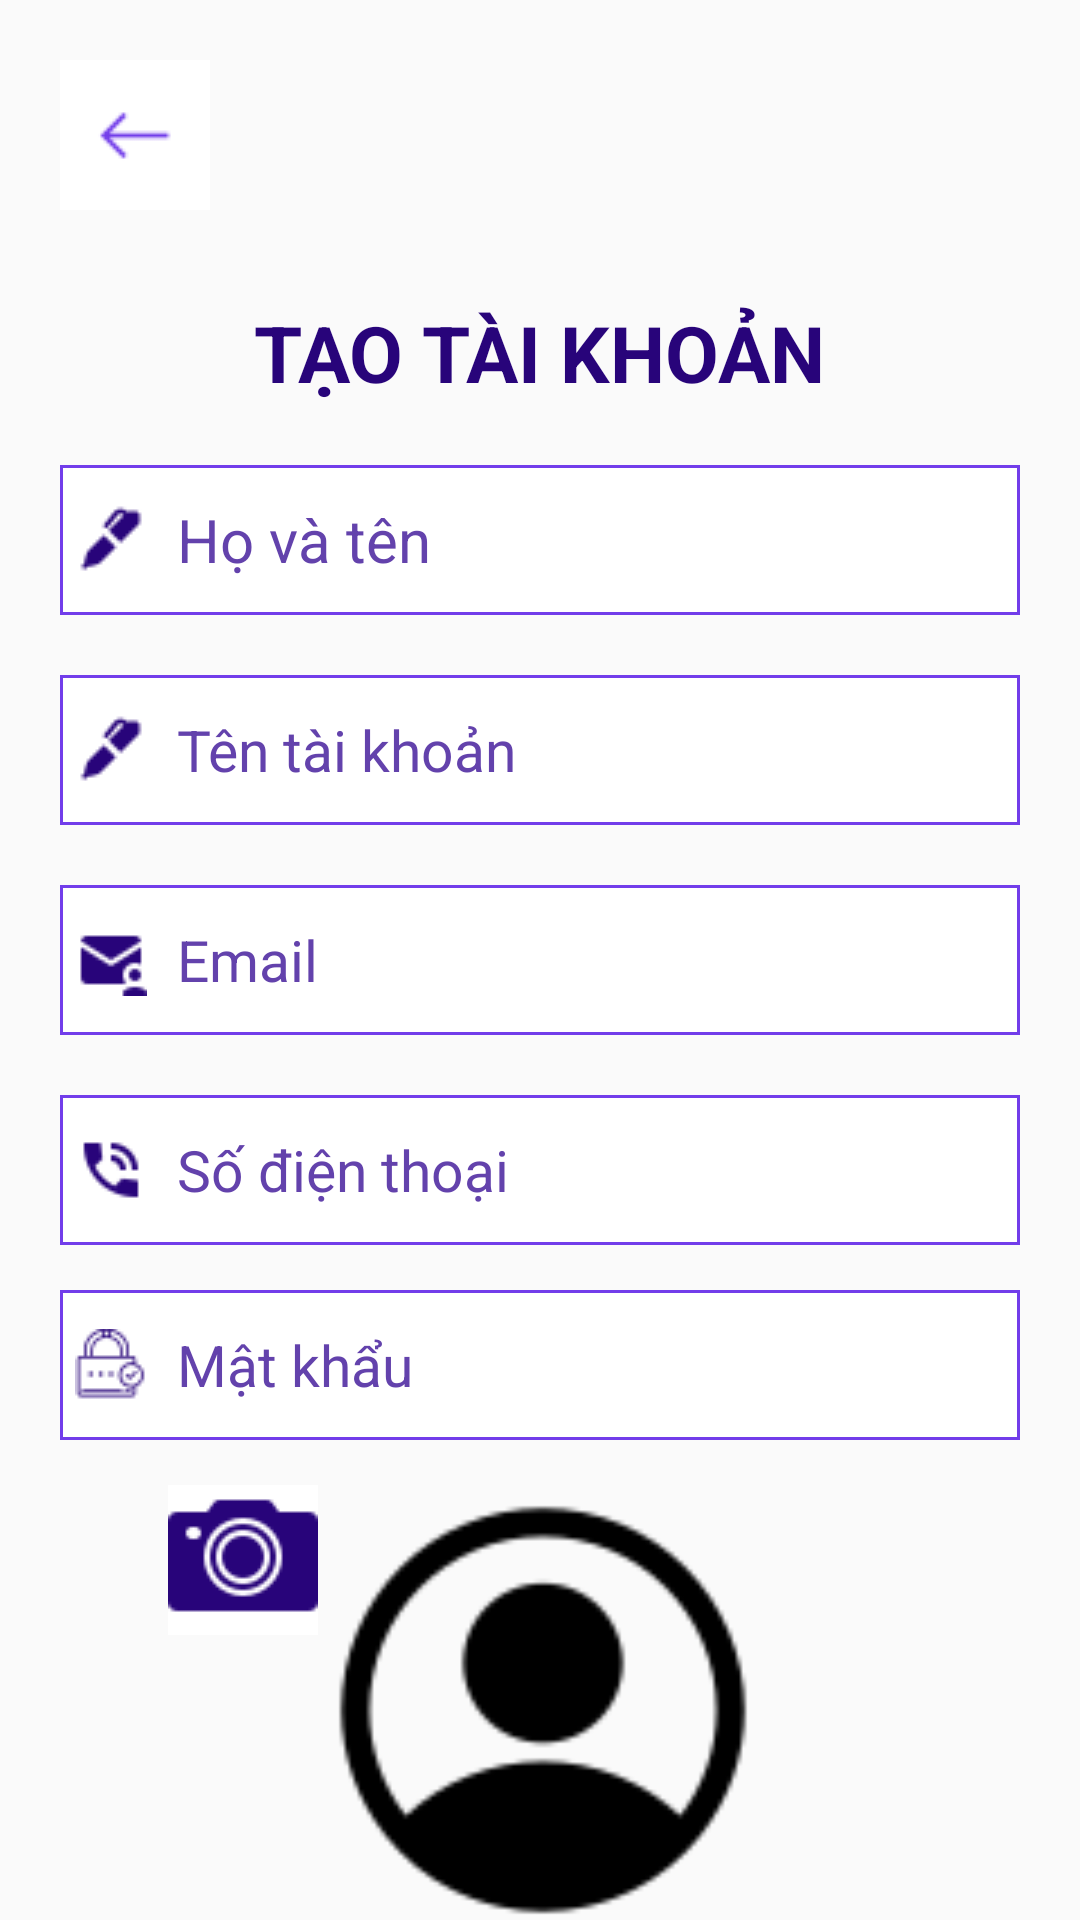

Android layout source for this screen:
<!-- AndroidManifest.xml: application theme Theme.AppCompat.DayNight.NoActionBar -->
<!-- res/layout/activity_dang_ky.xml -->
<?xml version="1.0" encoding="utf-8"?>
<LinearLayout xmlns:android="http://schemas.android.com/apk/res/android"
    xmlns:app="http://schemas.android.com/apk/res-auto"
    xmlns:tools="http://schemas.android.com/tools"
    android:layout_width="match_parent"
    android:orientation="vertical"
    android:layout_height="match_parent"
    tools:context=".dangKy">

    <ImageButton
        android:id="@+id/ibtnBackDK"
        android:layout_width="50dp"
        android:layout_height="50dp"
        android:layout_margin="20dp"
        android:background="#FFFFFF"
        android:src="@drawable/arrowleft"
        android:contentDescription="image register"/>
    <TextView
        android:id="@+id/textViewTaoTaiKhoan"
        android:layout_width="wrap_content"
        android:layout_height="wrap_content"
        android:layout_gravity="center"
        android:textSize="26dp"
        android:padding="10dp"
        android:textStyle="bold"
        android:textColor="#28047A"
        android:text="TẠO TÀI KHOẢN"
        ></TextView>

    <EditText
        android:id="@+id/textViewHoTenTTK"
        android:layout_width="320dp"
        android:layout_gravity="center"
        android:layout_height="50dp"
        android:textSize="20dp"
        android:background="@drawable/cuttom_editer"
        android:drawableLeft="@drawable/pen"
        android:drawablePadding="10dp"
        android:layout_margin="10dp"
        android:textColorHint="#6342AC"
        android:padding="5dp"
        android:textColor="#28047A"
        android:hint="Họ và tên"></EditText>
    <EditText
        android:id="@+id/textViewTenTaiKhoanTTK"
        android:layout_width="320dp"
        android:layout_gravity="center"
        android:layout_height="50dp"
        android:textSize="19dp"
        android:padding="5dp"
        android:layout_margin="10dp"
        android:drawableLeft="@drawable/pen"
        android:background="@drawable/cuttom_editer"
        android:drawablePadding="10dp"
        android:textColorHint="#6342AC"
        android:textColor="#28047A"
        android:hint="Tên tài khoản"></EditText>
    <EditText
        android:id="@+id/textViewEmailTTK"
        android:layout_width="320dp"
        android:layout_gravity="center"
        android:layout_height="50dp"
        android:layout_margin="10dp"
        android:background="@drawable/cuttom_editer"
        android:textSize="19dp"
        android:padding="5dp"
        android:textColorHint="#6342AC"
        android:drawableLeft="@drawable/mail"
        android:drawablePadding="10dp"
        android:textColor="#28047A"
        android:hint="Email"></EditText>
    <EditText
        android:id="@+id/textViewSDTTTK"
        android:layout_width="320dp"
        android:layout_gravity="center"
        android:layout_height="50dp"
        android:background="@drawable/cuttom_editer"
        android:textSize="19dp"
        android:padding="5dp"
        android:layout_margin="10dp"
        android:textColorHint="#6342AC"
        android:drawableLeft="@drawable/phone1"
        android:drawablePadding="10dp"
        android:textColor="#28047A"
        android:hint="Số điện thoại"></EditText>
    <EditText
        android:id="@+id/textViewMatKhauTTK"
        android:layout_width="320dp"
        android:layout_gravity="center"
        android:layout_height="50dp"
        android:padding="5dp"
        android:textColorHint="#6342AC"
        android:layout_margin="5dp"
        android:background="@drawable/cuttom_editer"
        android:drawablePadding="10dp"
        android:drawableLeft="@drawable/iconpassword"
        android:textSize="19dp"
        android:textColor="#28047A"
        android:hint="Mật khẩu"></EditText>

    <LinearLayout
        android:layout_width="wrap_content"
        android:layout_height="wrap_content"
        android:layout_marginTop="10dp"
        android:layout_gravity="center">
        <TextView
            android:id="@+id/imageButtonCameraTTK"
            android:layout_width="wrap_content"
            android:layout_height="wrap_content"
            android:background="@drawable/camera"></TextView>
        <ImageView
            android:id="@+id/imageViewHinhTTK"
            android:layout_width="150dp"
            android:layout_height="150dp"
            android:background="@null"
            android:src="@drawable/img"></ImageView>
        <TextView
            android:id="@+id/imageButtonFolderTTK"
            android:layout_width="48dp"
            android:layout_height="48dp"
            android:background="@drawable/folder"></TextView>
    </LinearLayout>

    <Button
        android:id="@+id/buttonTTK"
        android:layout_width="320dp"
        android:layout_gravity="center"
        android:layout_height="50dp"
        android:textSize="19dp"
        android:textStyle="bold"
        android:textColor="#FFFFFF"
        android:layout_margin="10dp"
        android:background="#28047A"
        android:text="Xác Nhận"></Button>
</LinearLayout>
<!-- resources referenced by this layout -->
<resources>
  <!-- drawable arrowleft: png bitmap (drawable, 260 bytes) -->
  <!-- drawable camera: png bitmap (drawable, 1253 bytes) -->
  <!-- drawable cuttom_editer (drawable) -->
  <?xml version="1.0" encoding="utf-8"?>
  <selector xmlns:android="http://schemas.android.com/apk/res/android">
      <item android:state_pressed="true" >
          <shape>
              <size android:width="277dp"
                  android:height="50dp"></size>
              <solid android:color="#FAF9F7"
                  ></solid>
              <stroke android:color="#1C1C1C"
                  android:width="1dp"></stroke>
  
          </shape>
      </item>
      <item>
          <shape>
  
              <size android:width="277dp"
                  android:height="50dp"></size>
              <stroke android:color="#723DEA"
                  android:width="1dp"></stroke>
              <solid android:color="#FFFFFF"></solid>
          </shape>
      </item>
  </selector>
  <!-- drawable iconpassword: png bitmap (drawable, 686 bytes) -->
  <!-- drawable img: png bitmap (drawable, 2535 bytes) -->
  <!-- drawable mail: png bitmap (drawable, 489 bytes) -->
  <!-- drawable pen: png bitmap (drawable, 464 bytes) -->
  <!-- drawable phone1: png bitmap (drawable, 559 bytes) -->
</resources>
